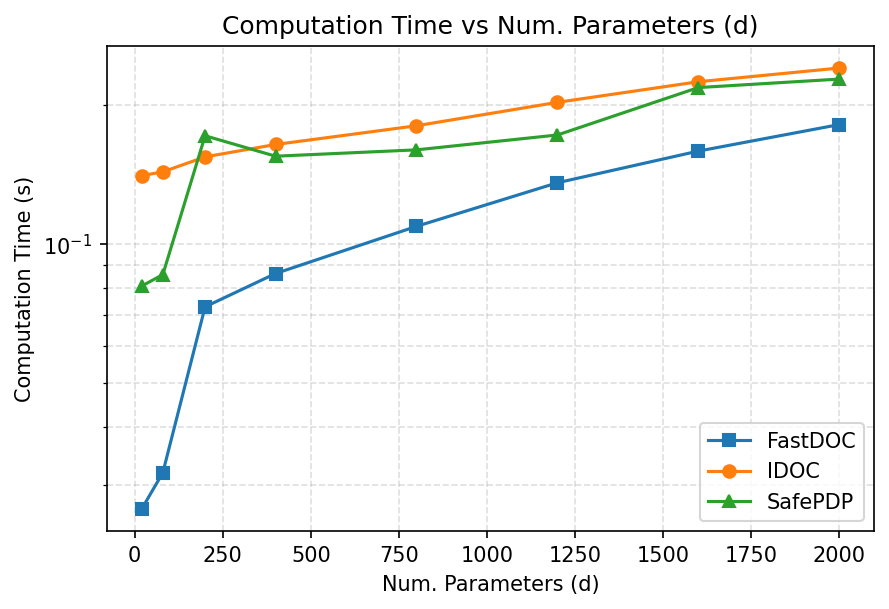

The data file committed next to this chart (first rows):
value, N, ns, nc, ntheta, IDOC_mean, IDOC_std, FastDOC_mean, FastDOC_std, SafePDP_mean, SafePDP_std, IDOC_relerr_mean, SafePDP_relerr_mean
20, 50, 40, 10, 20, 0.1403, 0.0233, 0.02661, 0.001029, 0.08092, 0.01624, 1.4725558098628523e-08, 1.887000555647888e-06
80, 50, 40, 10, 80, 0.143, 0.02381, 0.0319, 0.001321, 0.08564, 0.01588, 2.3970757331009377e-08, 2.050715266094874e-06
200, 50, 40, 10, 200, 0.1541, 0.02969, 0.07296, 0.006859, 0.1712, 0.0743, 6.025356095749968e-09, 3.914774957466088e-06
400, 50, 40, 10, 400, 0.1639, 0.01765, 0.08613, 0.009721, 0.1546, 0.01455, 6.38982377714382e-09, 2.723617446888983e-06
800, 50, 40, 10, 800, 0.18, 0.02509, 0.109, 0.006629, 0.1596, 0.01027, 8.26839347503004e-08, 1.9754615921176452e-06
1200, 50, 40, 10, 1200, 0.2023, 0.01532, 0.1354, 0.007047, 0.1719, 0.007657, 1.294785858739908e-08, 7.552550411724703e-06
1600, 50, 40, 10, 1600, 0.2241, 0.01942, 0.1586, 0.009591, 0.2177, 0.03107, 1.610001995602773e-08, 4.109559994924796e-06
2000, 50, 40, 10, 2000, 0.24, 0.01827, 0.181, 0.01103, 0.2271, 0.0362, 1.988952167770537e-08, 4.3943916047543365e-06
